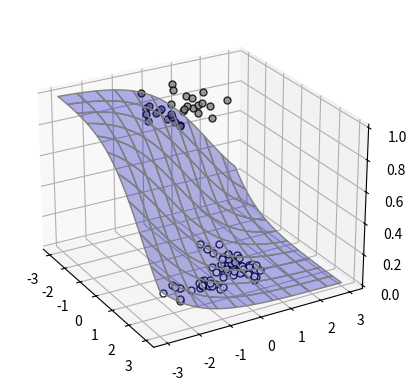

Here is the Python script that generated this plot:
import numpy as np
import matplotlib.pyplot as plt
from mpl_toolkits.mplot3d import Axes3D

np.random.seed(seed=1)
N = 100
K = 3
T3 = np.zeros((N, 3), dtype=np.uint8)
T2 = np.zeros((N, 2), dtype=np.uint8)
X = np.zeros((N, 2))
X_range0 = [-3, 3]
X_range1 = [-3, 3]
Mu = np.array([[-.5, -.5], [.5, 1.0], [1, -.5]])
Sig = np.array([[.7, .7], [.8, .3], [.3, .8]])
Pi = np.array([0.4, 0.8, 1])
for n in range(N):
    wk = np.random.rand()
    for k in range(K):
        if wk < Pi[k]:
            T3[n, k] = 1
            break
    for k in range(2):
        X[n, k] = (np.random.randn() * Sig[T3[n, :] == 1, k] + Mu[T3[n, :] == 1, k])

T2[:, 0] = T3[:, 0]
T2[:, 1] = T3[:, 1] | T3[:, 2]

print(X[:5, :])
print(T2[:5, :])
print(T3[:5, :])

def show_data2(x, t):
    wk, K = t.shape
    c = [[.5, .5, .5], [1, 1, 1], [0, 0, 0]]
    for k in range(K):
        plt.plot(x[t[:, k] == 1, 0], x[t[:, k] == 1, 1], linestyle='none', markeredgecolor='black', marker='o', color=c[k], alpha=0.8)
    plt.grid(True)

def logistic2(x0, x1, w):
    y = 1 / (1 + np.exp(-(w[0] * x0 + w[1] * x1 + w[2])))
    return y

def show3d_logistic2(ax, w):
    xn = 50
    x0 = np.linspace(X_range0[0], X_range0[1], xn)
    x1 = np.linspace(X_range1[0], X_range1[1], xn)
    xx0, xx1 = np.meshgrid(x0, x1)
    y = logistic2(xx0, xx1, w)
    ax.plot_surface(xx0, xx1, y, color='blue', edgecolor='gray', rstride=5, cstride=5, alpha=0.3)

def show_data2_3d(ax, x, t):
    c = [[.5, .5, .5], [1, 1, 1]]
    for i in range(2):
        ax.plot(x[t[:, i] == 1, 0], x[t[:, i] == 1, 1], 1 - i, marker='o', color=c[i], markeredgecolor='black', linestyle='none', markersize=5, alpha=0.8)
    ax.view_init(elev=25, azim=-30)

Ax = plt.subplot(1, 1, 1, projection='3d')
W = [-1, -1, -1]
show3d_logistic2(Ax, W)
show_data2_3d(Ax, X, T2)
plt.show()
